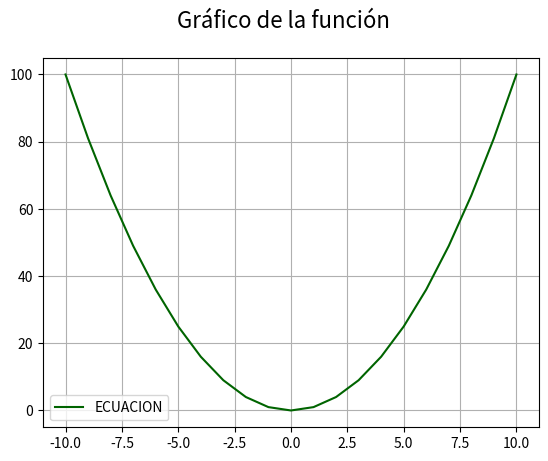

Recreate this plot in Python.
# Matplotlib [Python]
# Ejercicios de práctica

# [redacted]
# Version: 2.0

# IMPORTANTE: NO borrar los comentarios
# que aparecen en verde con el hashtag "#"

# Ejercicios de matplotlib
import numpy as np
import matplotlib.pyplot as plt


if __name__ == '__main__':
    print("Bienvenidos a otra clase de Inove con Python")
    print("Line Plot")

    # NOTA: aproveche los ejemplos de "line_plot" de clase

    # Se desea graficar los valores de "x" e "y" en un gráfico de línea
    # A continuación los datos ya disponibles de "x" e "y" para que utilice:
    x = list(range(-10, 11, 1))

    # Bucle que completa y calcula todos los valores de "y"
    y = []
    for i in x:
        y.append(i**2)

    # Alumno: Crear una "figura" y crear un "ax" con add_subplot
    # Graficar el "line plot" de "y" en función de "x"

    # Alumno: Colocar la leyenda y el label con el nombre de la función
    # Darle color a la línea a su elección

    # Crear acá su gráfico
    fig = plt.figure()
    fig.suptitle('Gráfico de la función', fontsize=16)
    ax = fig.add_subplot()

    ax.plot(x, y, c='darkgreen', label='ECUACION')
    ax.legend()
    ax.grid()
    plt.show()
    print("terminamos")
